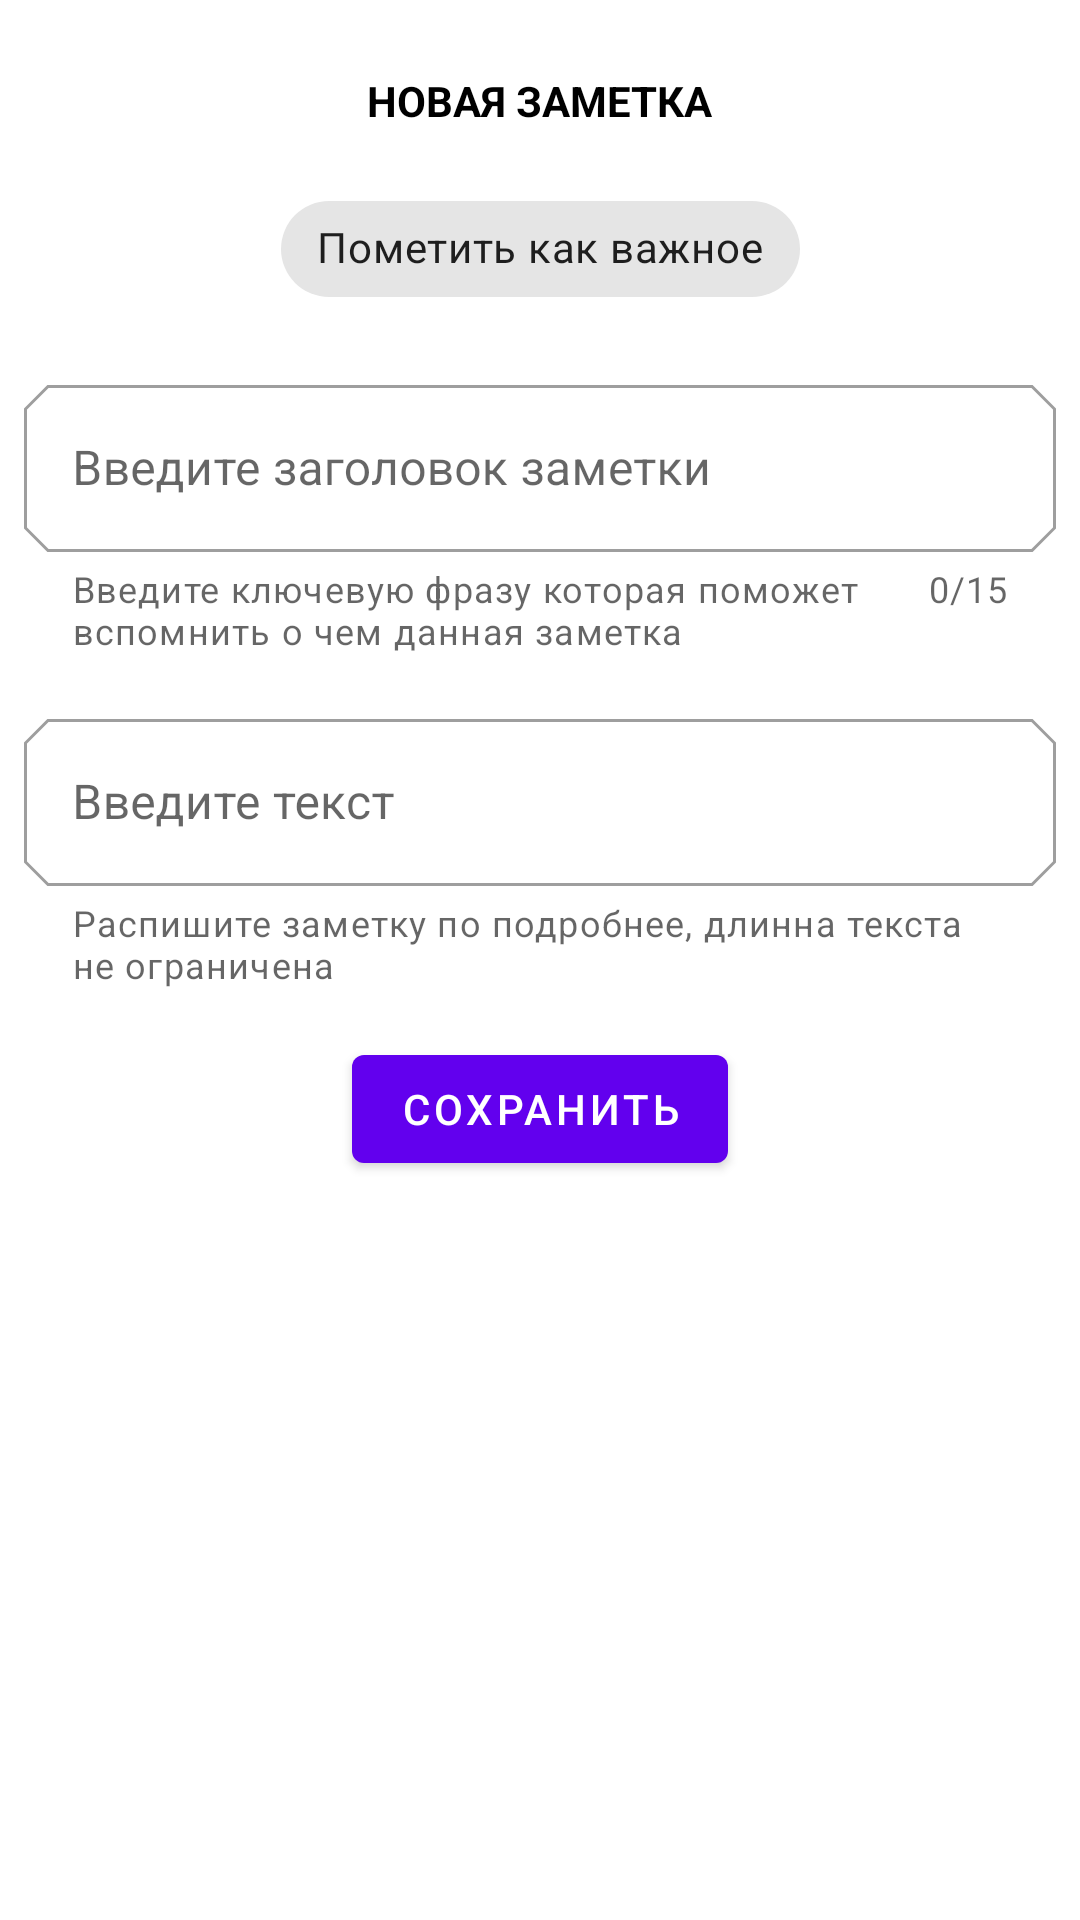

The Android layout XML behind this screen, and the referenced resources:
<!-- AndroidManifest.xml: application theme Theme.NASAMD -->
<!-- res/layout/fragment_new_note.xml -->
<?xml version="1.0" encoding="utf-8"?>
<androidx.core.widget.NestedScrollView xmlns:android="http://schemas.android.com/apk/res/android"
    xmlns:app="http://schemas.android.com/apk/res-auto"
    xmlns:tools="http://schemas.android.com/tools"
    android:layout_width="match_parent"
    android:layout_height="match_parent"
    android:background="@color/white"
    tools:context=".ui.main.fragments.NewNoteFragment">

    <androidx.constraintlayout.widget.ConstraintLayout
        android:layout_width="match_parent"
        android:layout_height="match_parent">

        <TextView
            android:id="@+id/new_note_text_view"
            style="@style/HeaderText"
            android:layout_width="wrap_content"
            android:layout_height="wrap_content"
            android:layout_marginStart="@dimen/padding_to_screen_edge"
            android:layout_marginTop="@dimen/double_padding_to_screen_edge"
            android:layout_marginEnd="@dimen/padding_to_screen_edge"
            android:text="@string/new_note_text"
            app:layout_constraintEnd_toEndOf="parent"
            app:layout_constraintStart_toStartOf="parent"
            app:layout_constraintTop_toTopOf="parent" />

        <com.google.android.material.chip.Chip
            android:id="@+id/is_important_chip"
            style="@style/Widget.MaterialComponents.Chip.Filter"
            android:layout_width="wrap_content"
            android:layout_height="wrap_content"
            android:layout_marginStart="@dimen/padding_to_screen_edge"
            android:layout_marginTop="@dimen/double_padding_to_screen_edge"
            android:layout_marginEnd="@dimen/padding_to_screen_edge"
            android:text="@string/choice_important_text"
            app:layout_constraintEnd_toEndOf="parent"
            app:layout_constraintStart_toStartOf="parent"
            app:layout_constraintTop_toBottomOf="@id/new_note_text_view" />

        <com.google.android.material.textfield.TextInputLayout
            android:id="@+id/header_input_layout"
            style="@style/Widget.MaterialComponents.TextInputLayout.OutlinedBox"
            android:layout_width="match_parent"
            android:layout_height="wrap_content"
            android:layout_marginStart="@dimen/padding_to_screen_edge"
            android:layout_marginTop="@dimen/double_padding_to_screen_edge"
            android:layout_marginEnd="@dimen/padding_to_screen_edge"
            android:hint="@string/enter_header"
            app:counterEnabled="true"
            app:counterMaxLength="15"
            app:helperText="@string/note_header_helper_text"
            app:layout_constraintEnd_toEndOf="parent"
            app:layout_constraintStart_toStartOf="parent"
            app:layout_constraintTop_toBottomOf="@id/is_important_chip"
            app:shapeAppearance="@style/AppShapeAppearance">

            <com.google.android.material.textfield.TextInputEditText
                android:id="@+id/header_input_edit_text"
                android:layout_width="match_parent"
                android:layout_height="wrap_content"
                android:inputType="text" />
        </com.google.android.material.textfield.TextInputLayout>

        <com.google.android.material.textfield.TextInputLayout
            android:id="@+id/note_input_layout"
            style="@style/Widget.MaterialComponents.TextInputLayout.OutlinedBox"
            android:layout_width="match_parent"
            android:layout_height="wrap_content"
            android:layout_marginStart="@dimen/padding_to_screen_edge"
            android:layout_marginTop="@dimen/double_padding_to_screen_edge"
            android:layout_marginEnd="@dimen/padding_to_screen_edge"
            android:hint="@string/enter_text"
            app:helperText="@string/note_helper_text"
            app:layout_constraintEnd_toEndOf="parent"
            app:layout_constraintStart_toStartOf="parent"
            app:layout_constraintTop_toBottomOf="@id/header_input_layout"
            app:shapeAppearance="@style/AppShapeAppearance">

            <com.google.android.material.textfield.TextInputEditText
                android:id="@+id/note_input_edit_text"
                android:layout_width="match_parent"
                android:layout_height="wrap_content"
                android:inputType="textMultiLine" />
        </com.google.android.material.textfield.TextInputLayout>

        <com.google.android.material.button.MaterialButton
            android:id="@+id/save_button"
            android:layout_width="wrap_content"
            android:layout_height="wrap_content"
            android:layout_marginStart="@dimen/padding_to_screen_edge"
            android:layout_marginTop="@dimen/double_padding_to_screen_edge"
            android:layout_marginEnd="@dimen/padding_to_screen_edge"
            android:layout_marginBottom="@dimen/note_bottom_margin"
            android:text="@string/save_text"
            app:layout_constraintBottom_toBottomOf="parent"
            app:layout_constraintEnd_toEndOf="parent"
            app:layout_constraintStart_toStartOf="parent"
            app:layout_constraintTop_toBottomOf="@id/note_input_layout" />

    </androidx.constraintlayout.widget.ConstraintLayout>
</androidx.core.widget.NestedScrollView>
<!-- resources referenced by this layout -->
<resources>
  <color name="white">#FFFFFFFF</color>
  <dimen name="double_padding_to_screen_edge">16dp</dimen>
  <dimen name="note_bottom_margin">58dp</dimen>
  <dimen name="padding_to_screen_edge">8dp</dimen>
  <string name="choice_important_text">Пометить как важное</string>
  <string name="enter_header">Введите заголовок заметки</string>
  <string name="enter_text">Введите текст</string>
  <string name="new_note_text">Новая заметка</string>
  <string name="note_header_helper_text">Введите ключевую фразу которая поможет вспомнить о чем данная заметка</string>
  <string name="note_helper_text">Распишите заметку по подробнее, длинна текста не ограничена</string>
  <string name="save_text">Сохранить</string>
  <style name="AppShapeAppearance" parent="ShapeAppearance.MaterialComponents.SmallComponent">
          <item name="cornerFamily">cut</item>
          <item name="cornerSize">8dp</item>
      </style>
  <style name="HeaderText">
          <item name="textAllCaps">true</item>
          <item name="android:textStyle">bold</item>
          <item name="android:textColor">@color/black</item>
          <item name="android:layout_width">wrap_content</item>
          <item name="android:layout_height">wrap_content</item>
          <item name="android:paddingTop">@dimen/padding_to_screen_edge</item>
      </style>
  <style name="Theme.NASAMD" parent="Theme.MaterialComponents.DayNight.NoActionBar">
          
          <item name="colorPrimary">@color/purple_500</item>
          <item name="colorPrimaryVariant">@color/purple_700</item>
          <item name="colorOnPrimary">@color/white</item>
          
          <item name="colorSecondary">@color/teal_200</item>
          <item name="colorSecondaryVariant">@color/teal_700</item>
          <item name="colorOnSecondary">@color/black</item>
          
          <item name="android:statusBarColor" tools:targetApi="l">?attr/colorPrimaryVariant</item>
          
          <item name="colorSecondaryAlpha40">@color/teal_200Alpha40</item>
      </style>
  <color name="black">#FF000000</color>
  <color name="purple_500">#FF6200EE</color>
  <color name="purple_700">#FF3700B3</color>
  <color name="teal_200">#FF03DAC5</color>
  <color name="teal_700">#FF018786</color>
  <color name="teal_200Alpha40">#6603DAC5</color>
</resources>
